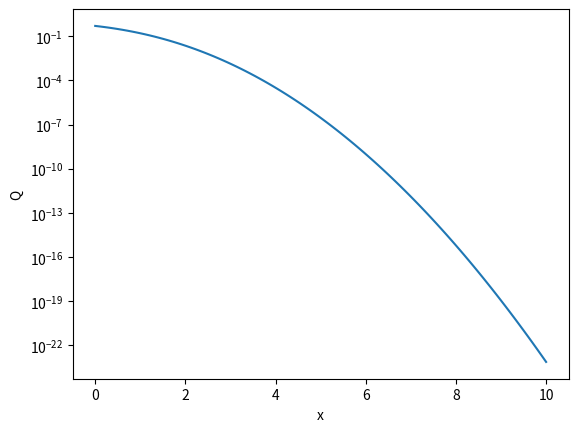

Write Python code to recreate this figure.
#!/usr/bin/env python3
# -*- coding: utf-8 -*-
"""
Created on Fri Oct 30 13:58:53 2020

[redacted]
"""

import numpy as np
from scipy import special
import matplotlib.pyplot as plt
 
def qfunction(x):
    return 0.5*special.erfc(x/np.sqrt(2))

x = np.linspace(0.0, 10.0, 100)
Q = qfunction(x)

plt.close('all')
plt.figure(1)
plt.semilogy(x, Q)
plt.xlabel('x')
plt.ylabel('Q')





